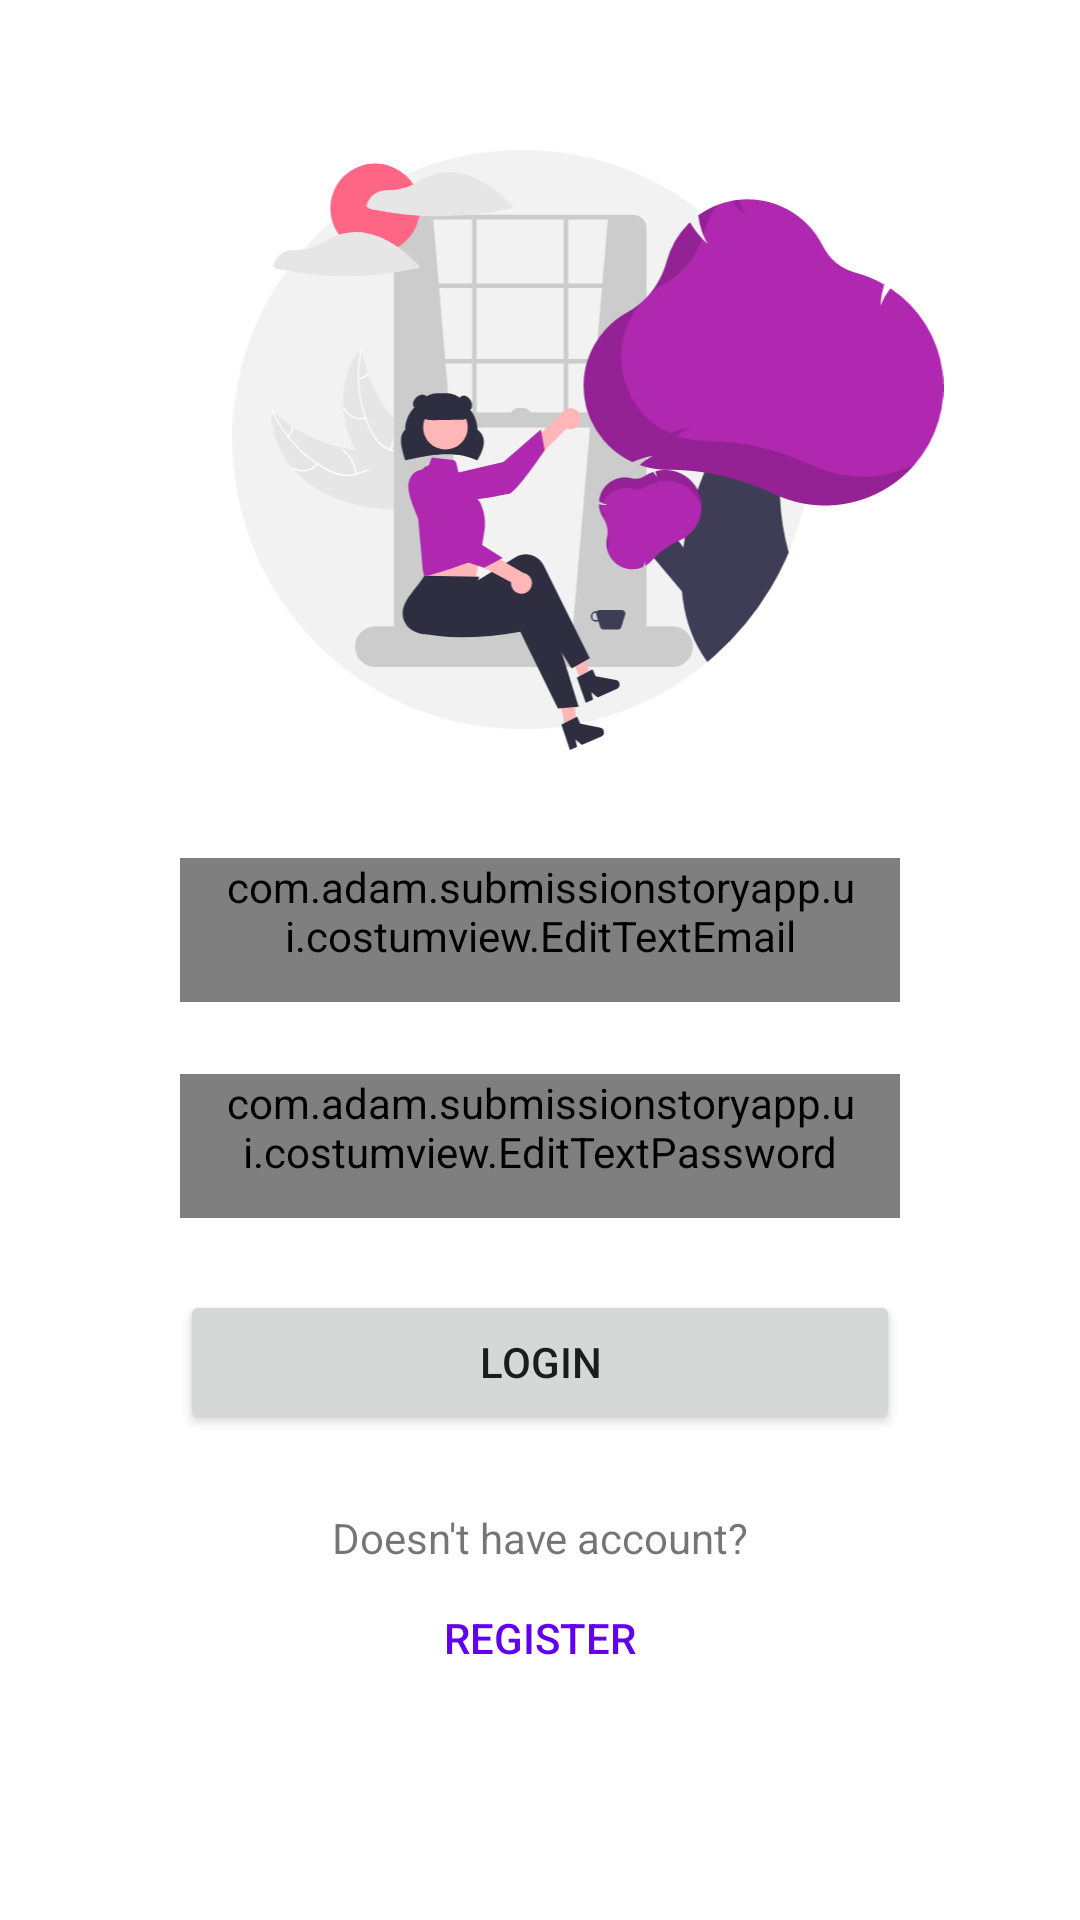

The Android layout XML behind this screen, and the referenced resources:
<!-- AndroidManifest.xml: application theme Theme.SubmissionStoryApp -->
<!-- res/layout/fragment_login.xml -->
<?xml version="1.0" encoding="utf-8"?>
<LinearLayout xmlns:android="http://schemas.android.com/apk/res/android"
    xmlns:tools="http://schemas.android.com/tools"
    xmlns:app="http://schemas.android.com/apk/res-auto"
    android:layout_width="match_parent"
    android:layout_height="match_parent"
    android:orientation="vertical"
    tools:context=".ui.auth.login.LoginFragment">

    <androidx.constraintlayout.widget.ConstraintLayout
        android:id="@+id/login_layout"
        android:layout_width="match_parent"
        android:layout_height="match_parent"
        android:visibility="visible">

        <ImageView
            android:id="@+id/image_login"
            android:layout_width="wrap_content"
            android:layout_height="200dp"
            android:layout_marginStart="32dp"
            android:layout_marginTop="50dp"
            android:src="@drawable/vector_login"
            android:contentDescription="@string/login_picture"
            app:layout_constraintTop_toTopOf="parent"
            app:layout_constraintStart_toStartOf="parent"
            app:layout_constraintEnd_toEndOf="parent"/>

        <com.adam.submissionstoryapp.ui.costumview.EditTextEmail
            android:id="@+id/edit_text_email"
            android:layout_width="0dp"
            android:layout_height="wrap_content"
            android:layout_marginHorizontal="60dp"
            android:layout_marginTop="36dp"
            android:hint="@string/email"
            android:minHeight="48dp"
            android:paddingHorizontal="14dp"
            android:singleLine="true"
            app:layout_constraintEnd_toEndOf="parent"
            app:layout_constraintStart_toStartOf="parent"
            app:layout_constraintTop_toBottomOf="@+id/image_login" />

        <com.adam.submissionstoryapp.ui.costumview.EditTextPassword
            android:id="@+id/edit_text_password"
            android:layout_width="0dp"
            android:layout_height="wrap_content"
            android:layout_marginVertical="24dp"
            android:hint="@string/password"
            android:minHeight="48dp"
            android:paddingHorizontal="14dp"
            android:singleLine="true"
            app:layout_constraintEnd_toEndOf="@id/edit_text_email"
            app:layout_constraintStart_toStartOf="@id/edit_text_email"
            app:layout_constraintTop_toBottomOf="@+id/edit_text_email" />

        <Button
            android:id="@+id/btn_login"
            android:layout_width="0dp"
            android:layout_height="wrap_content"
            android:layout_marginVertical="24dp"
            android:text="@string/login"
            android:enabled="true"
            app:layout_constraintTop_toBottomOf="@+id/edit_text_password"
            app:layout_constraintStart_toStartOf="@+id/edit_text_password"
            app:layout_constraintEnd_toEndOf="@id/edit_text_password"/>

        <TextView
            android:id="@+id/tv_register"
            android:layout_width="wrap_content"
            android:layout_height="wrap_content"
            android:text="@string/ask_account"
            app:layout_constraintBottom_toTopOf="@+id/btn_register"
            app:layout_constraintEnd_toEndOf="@+id/btn_register"
            app:layout_constraintStart_toStartOf="@+id/btn_register"/>
        <Button
            android:id="@+id/btn_register"
            android:layout_width="wrap_content"
            android:layout_height="wrap_content"
            android:text="@string/register"
            app:layout_constraintBottom_toBottomOf="parent"
            app:layout_constraintEnd_toEndOf="parent"
            app:layout_constraintStart_toStartOf="parent"
            android:layout_marginBottom="70dp"
            android:textColor="?colorPrimary"
            android:shadowRadius="0"
            android:background="@color/transparent"/>

    </androidx.constraintlayout.widget.ConstraintLayout>

    <androidx.constraintlayout.widget.ConstraintLayout
        android:id="@+id/loading_layout"
        android:layout_width="match_parent"
        android:layout_height="match_parent"
        android:background="?colorOnPrimary"
        android:visibility="gone">
        <ProgressBar
            android:id="@+id/progressBar"
            style="?android:attr/progressBarStyle"
            android:layout_width="wrap_content"
            android:layout_height="wrap_content"
            app:layout_constraintBottom_toBottomOf="parent"
            app:layout_constraintEnd_toEndOf="parent"
            app:layout_constraintStart_toStartOf="parent"
            app:layout_constraintTop_toTopOf="parent"
            />
    </androidx.constraintlayout.widget.ConstraintLayout>

</LinearLayout>
<!-- resources referenced by this layout -->
<resources>
  <!-- drawable vector_login: vector/xml drawable (drawable, 26024 chars, omitted) -->
  <string name="ask_account">Doesn\'t have account?</string>
  <string name="email">Email</string>
  <string name="login">Login</string>
  <string name="login_picture">Login Picture</string>
  <string name="password">Password</string>
  <string name="register">Register</string>
  <style name="Theme.SubmissionStoryApp" parent="Theme.MaterialComponents.DayNight.DarkActionBar">
          
          <item name="colorPrimary">@color/purple_500</item>
          <item name="colorPrimaryVariant">@color/purple_700</item>
          <item name="colorOnPrimary">@color/white</item>
          
          <item name="colorSecondary">@color/teal_200</item>
          <item name="colorSecondaryVariant">@color/teal_700</item>
          <item name="colorOnSecondary">@color/black</item>
          
          <item name="android:statusBarColor">?attr/colorPrimaryVariant</item>
          
      </style>
  <!-- not gathered from this repository: default colours our renderer supplied (Android Studio template values) -->
  <color name="purple_500">#FF6200EE</color>
  <color name="purple_700">#FF3700B3</color>
  <color name="teal_200">#FF03DAC5</color>
  <color name="teal_700">#FF018786</color>
  <color name="black">#FF000000</color>
  <color name="white">#FFFFFFFF</color>
</resources>
